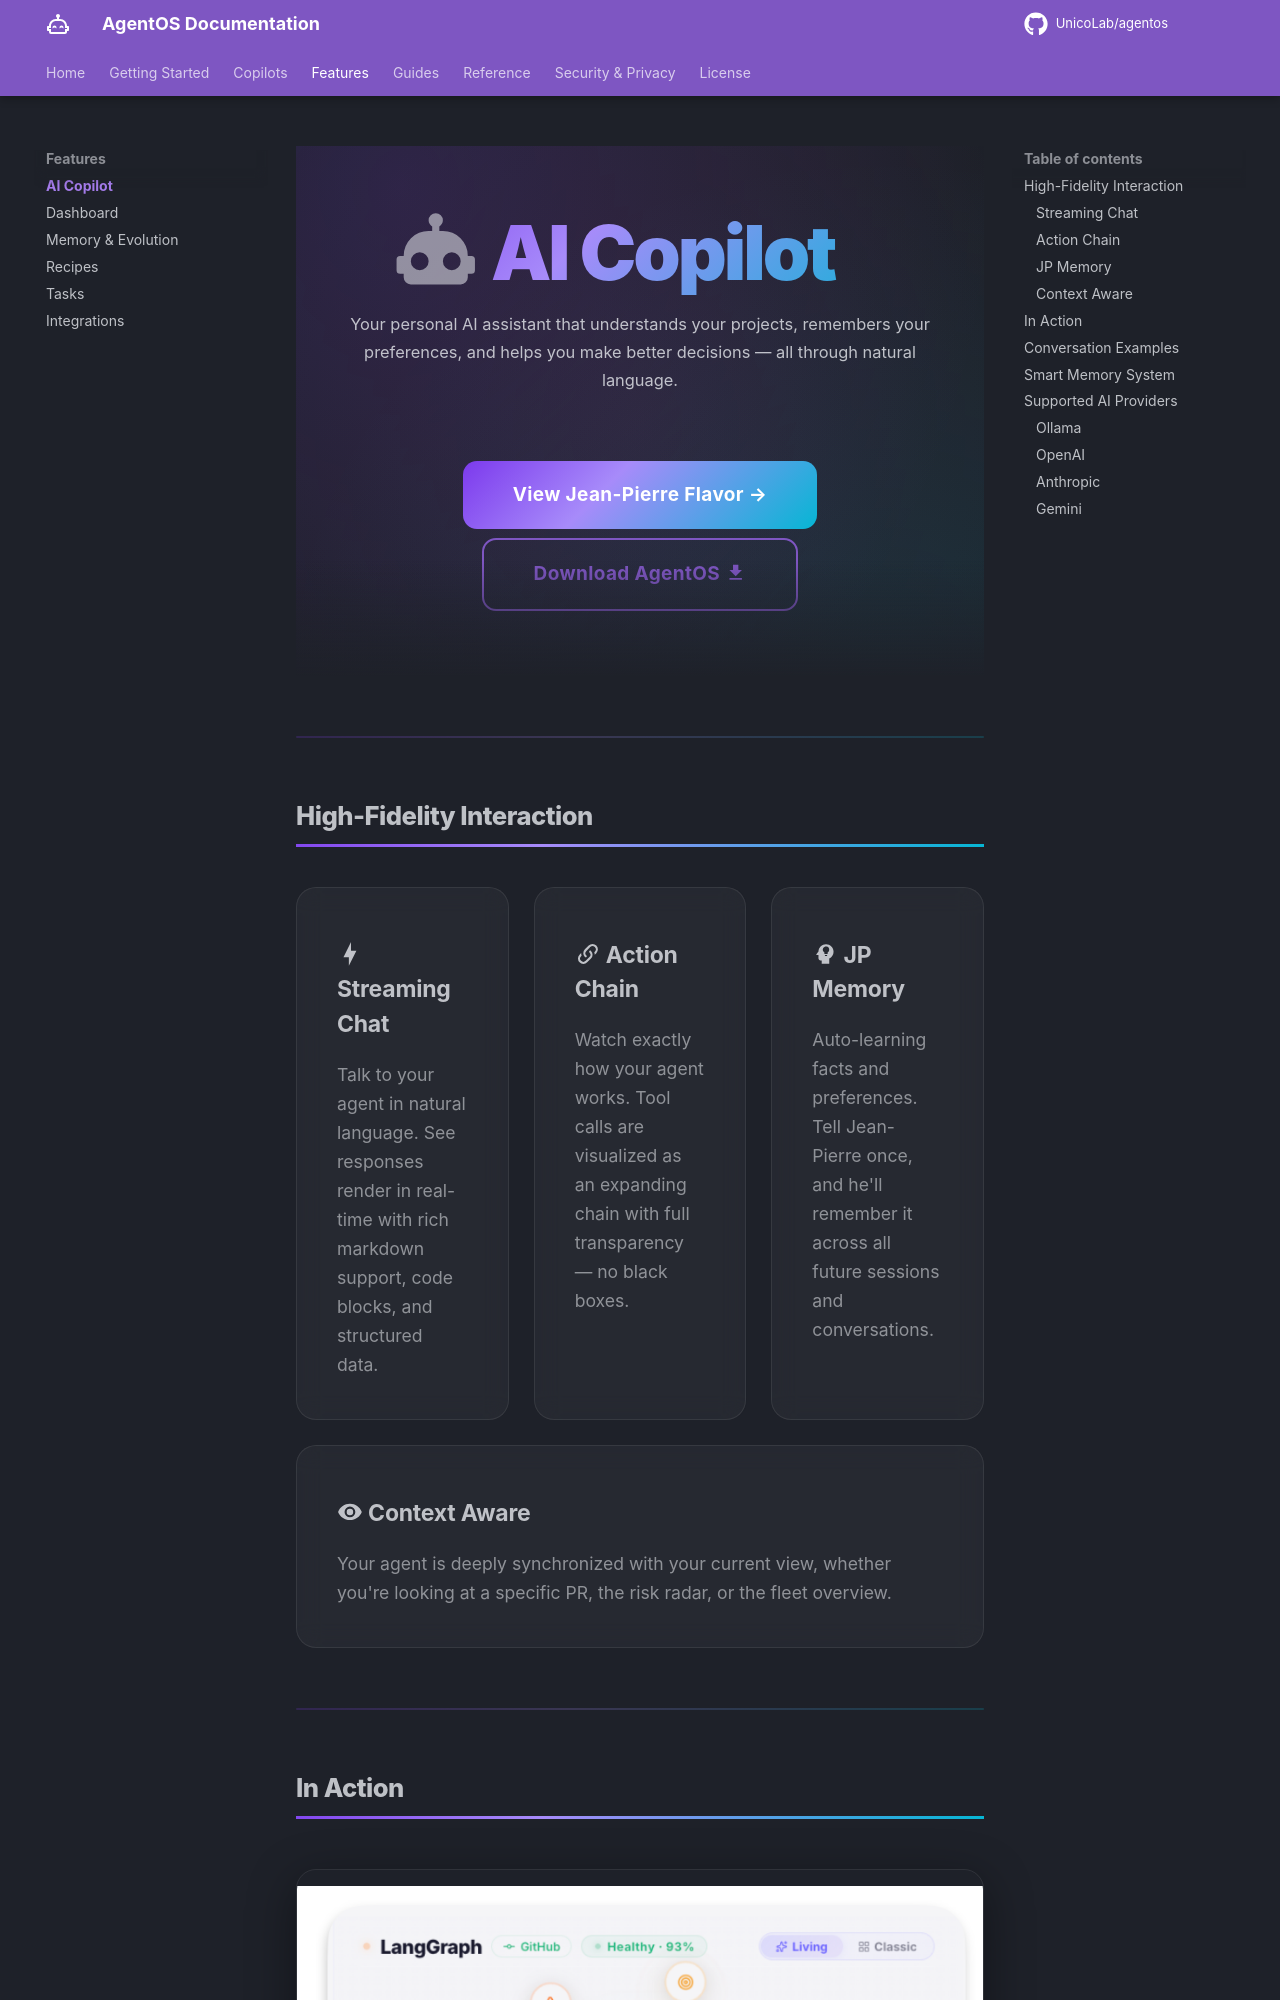

repository: UnicoLab/agentos · page: features/ai-copilot/index.html · generator: mkdocs

---
title: AI Copilot
description: "Your AI assistant that understands your projects, remembers your preferences, and helps you make better decisions — powered by local or cloud LLMs."
---

<div class="hero" markdown>

# :material-robot: AI Copilot

Your personal AI assistant that understands your projects, remembers your preferences, and helps you make better decisions — all through natural language.

<div class="hero-cta" markdown>
[View Jean-Pierre Flavor →](../flavors/jean-pierre.md){ .md-button .md-button--primary }
[Download AgentOS :material-download:](https://github.com/UnicoLab/agentos/releases/latest){ .md-button }
</div>

</div>

---

## High-Fidelity Interaction

<div class="feature-grid" markdown>

<div class="feature-card" markdown>
### :material-lightning-bolt: Streaming Chat
Talk to your agent in natural language. See responses render in real-time with rich markdown support, code blocks, and structured data.
</div>

<div class="feature-card" markdown>
### :material-link-variant: Action Chain
Watch exactly how your agent works. Tool calls are visualized as an expanding chain with full transparency — no black boxes.
</div>

<div class="feature-card" markdown>
### :material-head-lightbulb: JP Memory
Auto-learning facts and preferences. Tell Jean-Pierre once, and he'll remember it across all future sessions and conversations.
</div>

<div class="feature-card" markdown>
### :material-eye: Context Aware
Your agent is deeply synchronized with your current view, whether you're looking at a specific PR, the risk radar, or the fleet overview.
</div>

</div>

---
